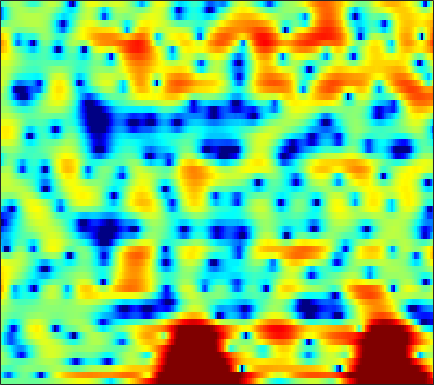

Data behind this chart, as committed beside it:
-0.50341, -0.64817, -0.76946, -0.8101, -0.79954, -0.76786, -0.73384, -0.70985, -0.67681, -0.66079, -0.67464, -0.70314, -0.75818, -0.82762, -0.87795, -0.92348, -0.92587, -0.89898, -0.80273, -0.63569, -0.40472, -0.20745, 0.086913, 0.41345
-3.26, -5.224, -8.224, -10.42, -9.893, -7.334, -4.868, -3.42, -2.002, -1.07, -0.5661, -0.4455, -0.6355, -1.259, -2.057, -3.686, -6.248, -9.183, -15.31, -14.44, -8.051, -4.89, -1.914, 0.2358
-1.062, -1.526, -1.985, -2.197, -2.174, -1.934, -1.548, -1.221, -0.7944, -0.4259, -0.142, 0.01564, 0.1469, 0.1935, 0.1786, 0.1169, 0.03863, -0.01249, -0.02552, 0.05261, 0.2255, 0.4098, 0.6977, 0.9863
0.864, 0.53, 0.05802, -0.4077, -0.7399, -1.131, -1.443, -1.613, -1.742, -1.741, -1.615, -1.447, -1.138, -0.7654, -0.4699, -0.06785, 0.3235, 0.5948, 0.9257, 1.209, 1.429, 1.545, 1.624, 1.594
1.268, 0.5957, -0.4312, -1.631, -2.671, -4.279, -6.226, -7.98, -10.72, -13.04, -12.33, -10.18, -7.236, -4.822, -3.368, -1.783, -0.5183, 0.2643, 1.123, 1.804, 2.316, 2.598, 2.851, 2.959
-0.04192, -0.8657, -2.01, -3.203, -4.12, -5.338, -6.527, -7.329, -8.132, -8.374, -7.858, -6.994, -5.506, -3.901, -2.745, -1.354, -0.1645, 0.5932, 1.421, 2.053, 2.498, 2.715, 2.885, 2.936
-2.421, -4.114, -6.631, -9.068, -10.26, -10.26, -8.985, -7.794, -6.268, -4.833, -3.507, -2.565, -1.412, -0.3554, 0.3613, 1.2, 1.912, 2.349, 2.78, 3.043, 3.146, 3.116, 2.954, 2.677
-2.062, -3.964, -6.612, -9.133, -10.41, -10.3, -8.598, -7.038, -5.004, -3.183, -1.573, -0.4737, 0.8185, 1.913, 2.587, 3.263, 3.685, 3.829, 3.791, 3.499, 2.98, 2.448, 1.572, 0.5751
0.6485, -0.8835, -3.248, -6.153, -8.864, -13.22, -14.27, -10.98, -6.675, -3.435, -0.9779, 0.4773, 2.016, 3.173, 3.819, 4.394, 4.649, 4.617, 4.266, 3.517, 2.308, 1.016, -1.432, -5.204
0.807, -0.1411, -1.473, -2.819, -3.813, -4.84, -5.037, -4.551, -3.42, -2.133, -0.8652, 0.005507, 1.003, 1.78, 2.212, 2.595, 2.775, 2.769, 2.582, 2.156, 1.498, 0.8901, 0.0004182, -0.8741
0.7942, 0.4071, -0.112, -0.5874, -0.8978, -1.207, -1.365, -1.37, -1.238, -0.9915, -0.6818, -0.4266, -0.0788, 0.2463, 0.4525, 0.6692, 0.8095, 0.8579, 0.8605, 0.781, 0.6333, 0.4975, 0.2959, 0.1109
1.424, 1.137, 0.6955, 0.2525, -0.04169, -0.3782, -0.6653, -0.8349, -0.9848, -1.024, -0.978, -0.9144, -0.8043, -0.659, -0.5321, -0.3526, -0.1822, -0.06747, 0.0595, 0.1793, 0.2777, 0.3236, 0.342, 0.3278
2.838, 2.352, 1.606, 0.7826, 0.163, -0.6061, -1.225, -1.559, -1.836, -1.95, -1.956, -1.907, -1.809, -1.679, -1.545, -1.304, -0.9936, -0.7133, -0.3243, 0.05981, 0.3976, 0.6033, 0.7998, 0.8899
5.439, 4.514, 2.967, 0.9604, -0.8617, -3.491, -5.513, -5.897, -5.148, -4.151, -3.54, -3.36, -3.432, -3.757, -3.99, -3.966, -3.311, -2.464, -1.164, 0.03888, 1.006, 1.557, 2.082, 2.315
7.134, 6.109, 4.318, 1.938, -0.3433, -4.099, -7.46, -7.577, -5.738, -4.243, -3.725, -4.013, -5.355, -8.154, -12.06, -26.79, -13.46, -8.183, -4.188, -1.628, 0.09698, 1.02, 1.829, 2.241
6.016, 5.406, 4.426, 3.327, 2.437, 1.251, 0.2647, -0.3236, -0.9916, -1.598, -2.228, -2.816, -3.771, -4.784, -5.459, -6.023, -5.977, -5.537, -4.708, -3.858, -3.015, -2.413, -1.753, -1.241
5.385, 5.07, 4.539, 3.916, 3.433, 2.774, 2.073, 1.547, 0.8592, 0.1343, -0.6384, -1.234, -2.068, -2.958, -3.63, -4.512, -5.383, -6.047, -6.752, -7.213, -7.263, -6.977, -6.157, -5.104
5.039, 4.82, 4.455, 4.035, 3.726, 3.297, 2.793, 2.398, 1.86, 1.242, 0.525, -0.04562, -0.9044, -1.933, -2.812, -4.174, -5.913, -7.646, -10.71, -15.65, -23.58, -18.69, -12.3, -8.556
3.968, 3.662, 3.34, 3.107, 2.947, 2.768, 2.642, 2.496, 2.21, 1.843, 1.345, 0.8658, 0.1362, -0.6792, -1.375, -2.405, -3.504, -4.428, -5.782, -6.923, -7.427, -7.181, -6.034, -4.706
0.752, -0.0154, -0.6765, -0.7184, -0.3982, 0.322, 1.108, 1.54, 1.802, 1.769, 1.448, 0.9846, 0.2028, -0.6227, -1.166, -1.64, -1.669, -1.484, -1.141, -0.6953, -0.172, 0.1588, 0.6374, 1.011
-5.574, -8.498, -17.48, -17.73, -9.851, -4.824, -2.158, -0.931, 0.05171, 0.2548, -0.2186, -1.009, -2.891, -6.04, -9.403, -11.85, -7.406, -4.309, -1.315, 0.6941, 2.091, 2.893, 3.606, 3.982
-6.851, -7.244, -7.567, -7.05, -6.275, -4.816, -3.445, -2.662, -1.871, -1.541, -1.702, -2.103, -3.082, -4.365, -5.216, -5.44, -4.088, -2.659, -0.7879, 0.796, 1.979, 2.673, 3.308, 3.662
-7.93, -7.594, -7.018, -6.38, -5.707, -4.819, -3.954, -3.281, -2.576, -1.996, -1.576, -1.383, -1.178, -1.008, -0.8471, -0.4982, -0.0415, 0.4209, 1.07, 1.684, 2.225, 2.515, 2.783, 2.909
-11.44, -10.78, -9.539, -8.198, -7.201, -5.926, -4.741, -3.912, -2.908, -2.026, -1.237, -0.7177, -0.104, 0.428, 0.7873, 1.226, 1.625, 1.883, 2.189, 2.414, 2.553, 2.594, 2.555, 2.398
-21.28, -16.52, -12.96, -10.36, -8.881, -7.225, -5.646, -4.62, -3.292, -2.066, -0.9865, -0.2433, 0.6096, 1.325, 1.777, 2.246, 2.611, 2.785, 2.902, 2.905, 2.769, 2.609, 2.283, 1.844
-12.14, -11.77, -11.07, -10.35, -9.755, -8.705, -7.178, -5.852, -3.995, -2.223, -0.6826, 0.3095, 1.407, 2.267, 2.764, 3.236, 3.501, 3.585, 3.531, 3.308, 2.901, 2.478, 1.764, 0.8959
-5.901, -6.942, -8.603, -11.47, -14.96, -19.63, -13.03, -8.721, -4.661, -1.897, 0.179, 1.358, 2.554, 3.402, 3.827, 4.181, 4.273, 4.207, 3.953, 3.483, 2.826, 2.155, 1.042, -0.444
-1.78, -2.442, -3.608, -4.893, -5.784, -6.082, -4.987, -3.54, -1.56, 0.1761, 1.529, 2.316, 3.073, 3.513, 3.663, 3.627, 3.391, 3.069, 2.51, 1.834, 1.087, 0.4974, -0.4106, -1.51
0.651, 0.596, 0.3718, 0.2511, 0.1519, 0.2449, 0.4576, 0.7782, 1.249, 1.718, 2.082, 2.252, 2.319, 2.137, 1.856, 1.203, 0.3241, -0.5292, -1.83, -3.126, -4.131, -4.433, -4.354, -3.844
1.843, 1.972, 2.07, 2.088, 2.083, 2.054, 2.029, 2.007, 1.954, 1.855, 1.691, 1.488, 1.081, 0.4808, -0.1414, -1.254, -2.809, -4.338, -7.156, -11.5, -20.24, -21, -12.1, -7.62
2.231, 2.335, 2.431, 2.352, 2.27, 2.026, 1.756, 1.474, 1.096, 0.7, 0.3044, -0.004257, -0.4815, -1.062, -1.633, -2.542, -3.784, -4.832, -6.485, -8.036, -9.069, -8.903, -7.623, -5.555
2.047, 2.176, 2.178, 2.046, 1.768, 1.235, 0.4279, -0.2561, -1.235, -2.049, -2.551, -2.668, -2.634, -2.638, -2.753, -3.166, -3.857, -4.573, -5.552, -6.397, -6.649, -6.337, -5.131, -3.47
0.4247, 0.929, 1.292, 1.396, 1.088, 0.2973, -1.281, -2.925, -6.328, -10.88, -12.16, -9.247, -5.972, -4.145, -3.403, -3.255, -3.769, -4.753, -6.887, -10.83, -16.88, -14.92, -8.05, -3.671
-4.661, -2.708, -1.025, -0.245, -0.09022, -0.4938, -1.492, -2.72, -4.779, -6.822, -7.357, -6.456, -4.839, -3.534, -2.931, -2.621, -2.802, -3.259, -4.248, -5.452, -5.977, -5.459, -3.565, -1.311
-4.245, -2.914, -1.551, -0.7688, -0.4362, -0.4203, -0.6823, -1.056, -1.595, -2.111, -2.436, -2.513, -2.47, -2.3, -2.198, -2.027, -1.988, -1.966, -1.948, -1.836, -1.561, -1.206, -0.5001, 0.3181
-0.4393, -0.02244, 0.4282, 0.7459, 0.8119, 0.7548, 0.4656, 0.1779, -0.341, -0.905, -1.444, -1.815, -2.173, -2.383, -2.402, -2.315, -2.096, -1.894, -1.581, -1.238, -0.9065, -0.6193, -0.2328, 0.2155
2.583, 2.775, 2.922, 2.922, 2.788, 2.461, 1.913, 1.357, 0.4229, -0.7158, -2.02, -3.044, -4.251, -4.955, -4.956, -4.451, -3.583, -2.949, -2.222, -1.712, -1.362, -1.216, -1.131, -1.058
4.545, 4.719, 4.799, 4.662, 4.452, 3.934, 3.178, 2.399, 1.048, -0.7668, -3.3, -5.892, -11.29, -20.66, -15.68, -9.069, -5.777, -4.211, -2.958, -2.355, -2.295, -2.598, -3.368, -4.545
4.545, 4.756, 4.854, 4.753, 4.54, 4.065, 3.363, 2.686, 1.536, 0.09707, -1.641, -3.098, -5.001, -6.176, -6.125, -5.178, -3.934, -3.199, -2.585, -2.443, -2.897, -3.647, -5.395, -8.46
3.215, 3.441, 3.563, 3.52, 3.349, 3.002, 2.501, 2.038, 1.34, 0.5539, -0.231, -0.7856, -1.403, -1.792, -1.923, -1.904, -1.735, -1.625, -1.54, -1.64, -1.988, -2.402, -3.207, -4.138
1.873, 2.058, 2.146, 2.059, 1.88, 1.557, 1.119, 0.7401, 0.2508, -0.2375, -0.6477, -0.891, -1.109, -1.182, -1.175, -1.043, -0.8895, -0.7558, -0.5865, -0.4986, -0.4658, -0.5012, -0.6155, -0.7658
0.916, 1.038, 0.9861, 0.68, 0.3679, -0.2237, -0.8955, -1.39, -2.059, -2.553, -2.874, -2.957, -2.847, -2.552, -2.212, -1.707, -1.162, -0.7337, -0.216, 0.2741, 0.6949, 0.9488, 1.246, 1.45
0.4416, 0.4154, 0.02314, -0.7101, -1.472, -2.728, -4.122, -5.198, -6.624, -7.762, -8.355, -8.28, -7.509, -6.301, -5.276, -3.996, -2.742, -1.904, -0.8655, 0.1094, 0.9684, 1.565, 2.25, 2.802
0.776, 0.421, -0.5401, -2.004, -3.539, -6.034, -8.938, -11.48, -14.49, -18.26, -24.07, -23.99, -16.68, -11.95, -9.665, -7.276, -5.624, -4.552, -3.114, -1.695, -0.1981, 0.8844, 2.138, 3.181
2.051, 1.421, 0.104, -1.936, -4.016, -7.86, -13.81, -21.32, -29.89, -20.65, -17.99, -16.44, -13.97, -11.64, -10.38, -9.637, -9.797, -10.07, -9.399, -6.601, -3.295, -1.167, 1.158, 2.875
3.036, 2.519, 1.506, 0.01708, -1.438, -3.624, -6.065, -7.807, -9.13, -9.238, -8.759, -8.355, -7.847, -7.545, -7.646, -8.608, -10.55, -12.95, -14.28, -9.362, -4.709, -2.137, 0.4305, 2.249
2.701, 2.547, 2.061, 1.339, 0.6991, -0.2863, -1.315, -1.971, -2.712, -3.255, -3.599, -3.743, -3.892, -4.059, -4.254, -4.494, -4.671, -4.674, -4.254, -3.287, -2.002, -1.009, 0.2461, 1.3
2.313, 2.397, 2.277, 1.974, 1.66, 1.112, 0.5365, 0.1017, -0.4432, -0.9458, -1.365, -1.617, -1.901, -2.138, -2.264, -2.315, -2.329, -2.246, -2.002, -1.62, -1.187, -0.8273, -0.3578, 0.06157
2.962, 3.042, 2.967, 2.71, 2.435, 1.954, 1.422, 0.9981, 0.4473, -0.0772, -0.5588, -0.877, -1.241, -1.534, -1.667, -1.767, -1.789, -1.75, -1.637, -1.51, -1.432, -1.379, -1.373, -1.419
4.684, 4.569, 4.261, 3.748, 3.235, 2.523, 1.768, 1.177, 0.4264, -0.241, -0.849, -1.298, -1.846, -2.263, -2.453, -2.611, -2.491, -2.292, -2.036, -1.893, -1.878, -2.039, -2.517, -3.292
6.821, 6.447, 5.68, 4.638, 3.694, 2.269, 0.7839, -0.1893, -1.208, -1.903, -2.487, -3.019, -4.003, -5.261, -6.173, -6.449, -5.417, -4.278, -2.917, -2.008, -1.667, -1.858, -2.713, -4.439
7.785, 7.202, 6.048, 4.415, 2.814, -0.07086, -4.178, -8.041, -9.655, -6.975, -5.231, -4.896, -5.79, -8.593, -13.16, -19.65, -9.734, -5.851, -2.774, -1.103, -0.4155, -0.3566, -0.8419, -1.915
6.04, 5.535, 4.604, 3.268, 1.911, -0.43, -3.376, -5.494, -6.538, -5.247, -3.817, -3.193, -2.921, -3.048, -3.205, -2.988, -2.223, -1.432, -0.421, 0.286, 0.5953, 0.574, 0.2129, -0.4354
2.685, 2.587, 2.351, 1.949, 1.562, 0.9023, 0.272, -0.1225, -0.3895, -0.3948, -0.2375, -0.08727, 0.1179, 0.2733, 0.4177, 0.6161, 0.8244, 0.9731, 1.11, 1.131, 0.9692, 0.6591, -0.01352, -0.9943
-1.915, -1.372, -0.675, -0.06767, 0.3035, 0.6866, 0.9448, 1.071, 1.198, 1.312, 1.428, 1.521, 1.628, 1.717, 1.777, 1.822, 1.851, 1.837, 1.74, 1.516, 1.121, 0.6907, -0.1158, -1.264
-9.265, -6.803, -4.159, -2.223, -1.155, -0.07739, 0.65, 1.046, 1.397, 1.615, 1.741, 1.792, 1.817, 1.829, 1.815, 1.809, 1.8, 1.782, 1.721, 1.567, 1.278, 0.9727, 0.4125, -0.3674
-9.439, -6.867, -4.153, -2.188, -1.099, -0.02954, 0.6918, 1.052, 1.315, 1.381, 1.297, 1.164, 0.9581, 0.7643, 0.6679, 0.638, 0.7045, 0.8161, 1.015, 1.214, 1.348, 1.355, 1.227, 0.9343
-2.585, -1.961, -1.019, -0.1378, 0.4092, 0.9422, 1.245, 1.29, 1.134, 0.727, 0.1005, -0.4795, -1.33, -2.158, -2.595, -2.822, -2.488, -1.927, -0.9607, 0.05665, 0.9585, 1.483, 1.948, 2.141
